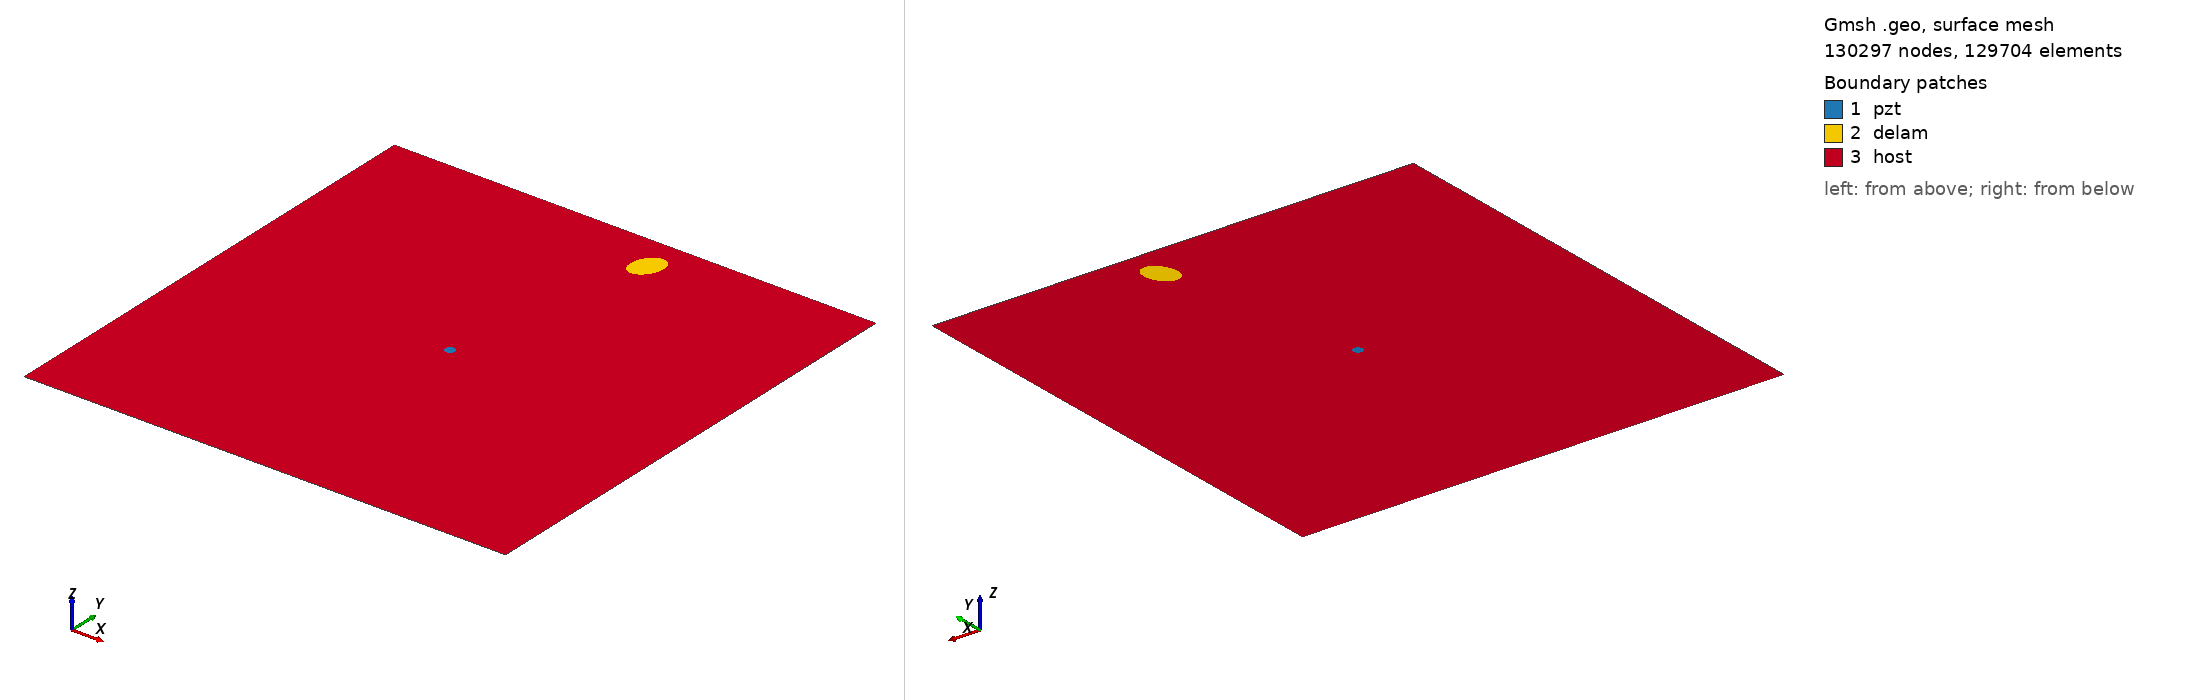

Gmsh geometry script, surface-meshed: 130297 nodes, 129704 surface elements. Boundary patches (legend numbers): 1 pzt, 2 delam, 3 host. Left view from above one corner, right view from below the opposite corner. Legend entries are the model's physical surfaces. The drawing asked Gmsh for element sizes between 1% and 20% of the model's largest extent; the script's own settings can give other sizes.

=== m2_rand_single_delam_96.geo (drawn) ===
SetFactory("OpenCASCADE");
L=0.500000; 
W=0.500000; 
a=0.018516; 
b=0.013035; 
x=0.291177; 
y=0.462634; 
alpha=0.367286 *Pi; 
r=0.005000; 
xpzt=0.250000; 
ypzt=0.250000; 
//+
Point(1) = {0, 0, 0, 1.0};
//+
Point(2) = {L, 0, 0, 1.0};
//+
Point(3) = {L, W, 0, 1.0};
//+
Point(4) = {0, W, 0, 1.0};
//+
Line(1) = {1, 2};
//+
Line(2) = {2, 3};
//+
Line(3) = {3, 4};
//+
Line(4) = {4, 1};
//+
Circle(5) = {xpzt, ypzt, -0, r, 0, 2*Pi};
//+
Ellipse(6) = {x, y, -0, a, b, 0, 2*Pi};
//+
Rotate {{0, 0, 1}, {x, y, 0}, alpha} {
  Curve{6}; 
}
//+
Curve Loop(1) = {4, 1, 2, 3};
//+
Curve Loop(2) = {6};
//+
Curve Loop(3) = {5};
//+
Curve Loop(4) = {6};
//+
Curve Loop(5) = {5};
//+
Plane Surface(1) = {5};
//+
Plane Surface(2) = {4};
//+
Plane Surface(3) = {1, 2, 3};
//+
Point(9) = {xpzt, ypzt, 0, 1.0};
//+
Point{9} In Surface {1};// mesh node at centre of pzt
//+
Physical Surface("pzt") = {1};
//+
Physical Surface("delam") = {2};
//+
Physical Surface("host") = {3};

Mesh.Algorithm = 6; // Frontal
Mesh.CharacteristicLengthFactor = 0.034000;
Mesh.CharacteristicLengthMin = 0.001000;
Mesh.CharacteristicLengthMax = 0.200000;
Mesh.RecombineAll = 1; // Apply recombination algorithm
Mesh.SubdivisionAlgorithm = 1; // 1: all quadrangles
Mesh.Smoothing = 1;
